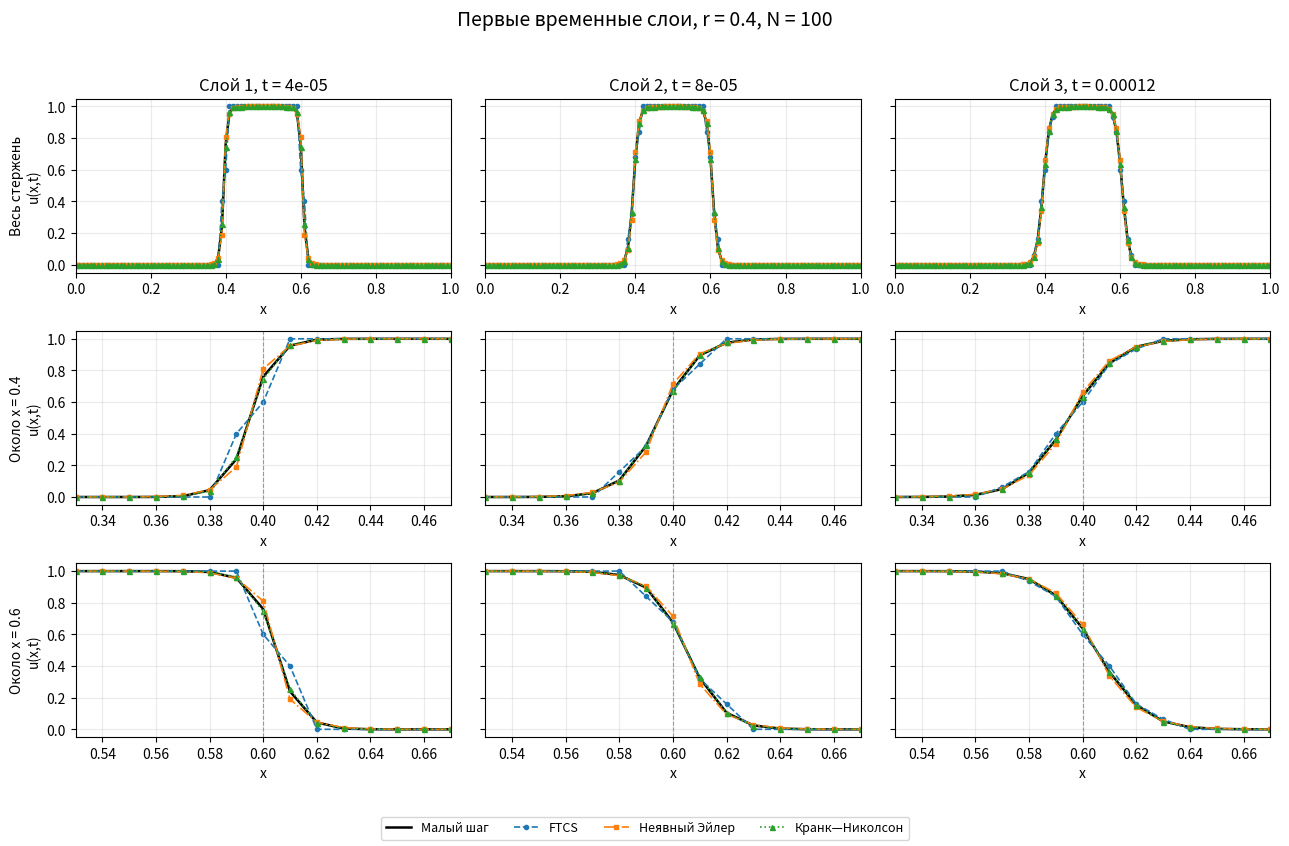
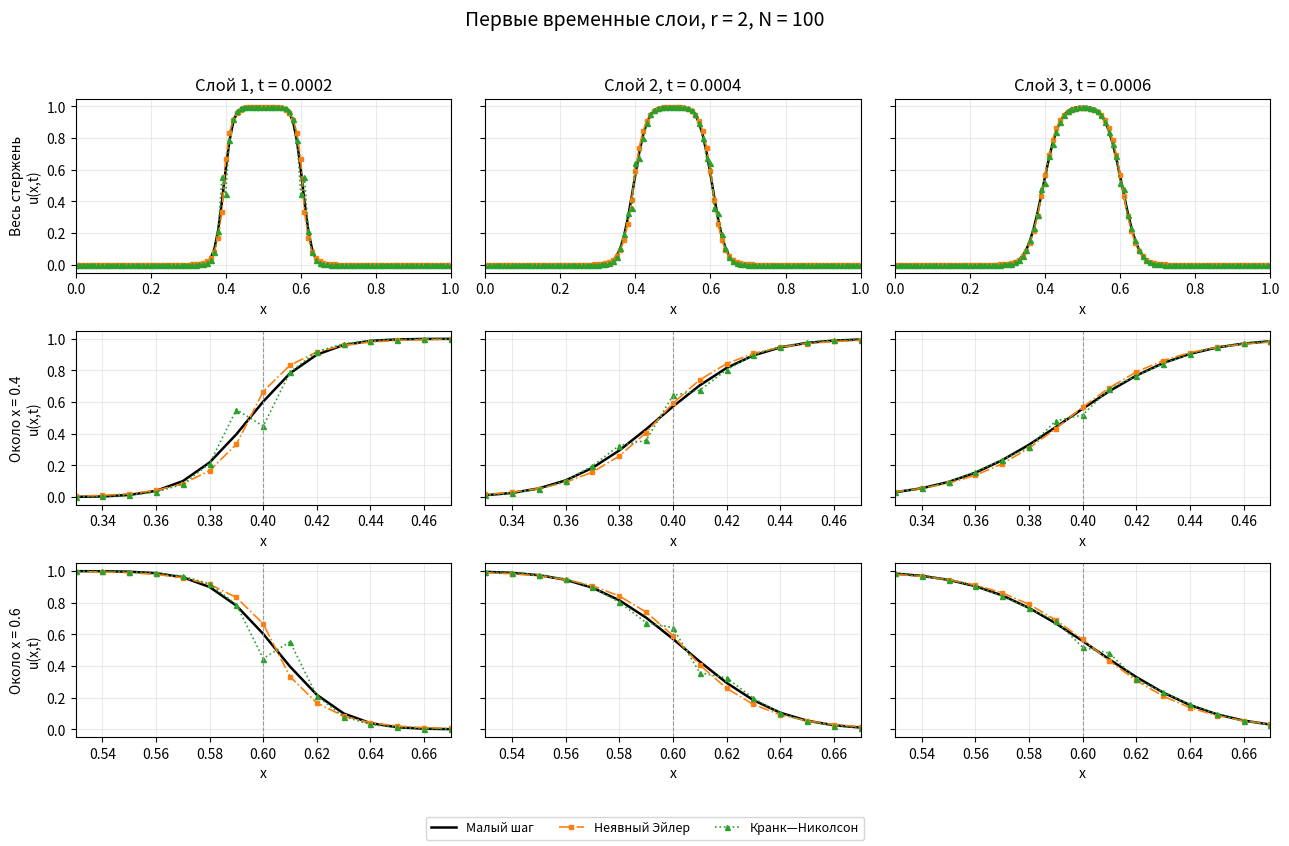
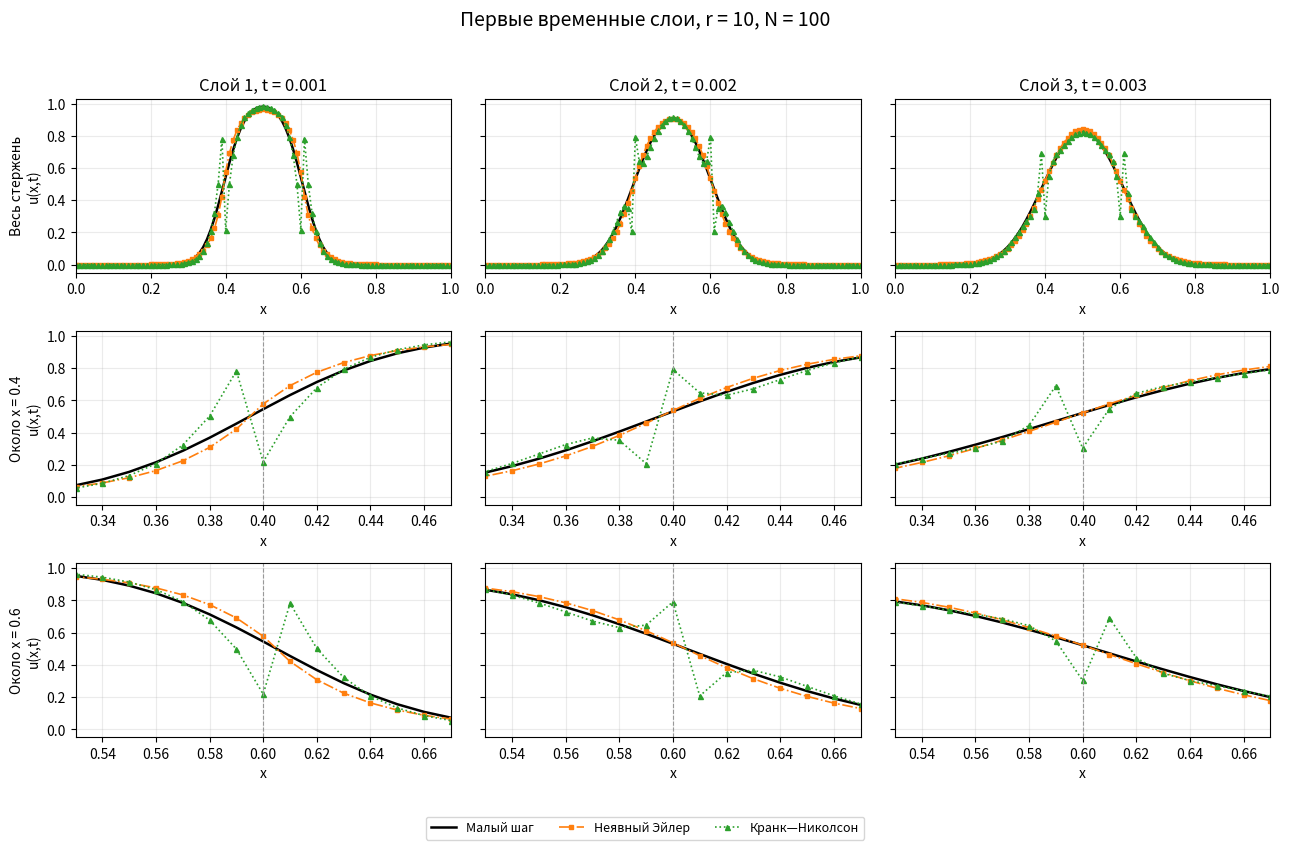
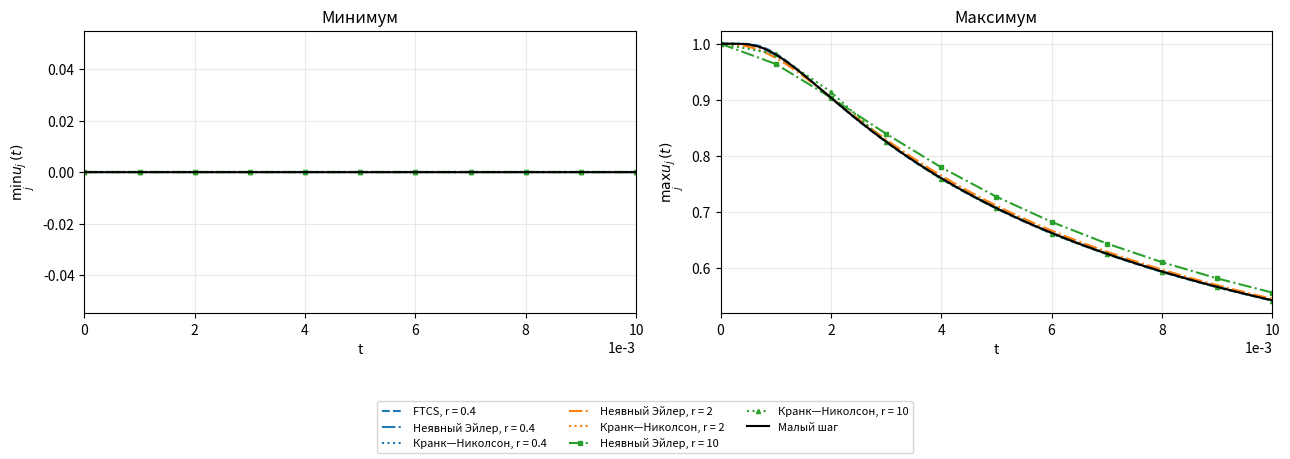

Here is the Python script that generated these plots, in order: (Note: this script raises an exception after producing the figures.)
import numpy as np
import pandas as pd
import matplotlib.pyplot as plt

# Параметры эксперимента
N = 100                                # число пространственных интервалов
R_VALUES = [0.4, 2, 10]
R_REF = 0.01                           # малый шаг для расчёта сравнения
T_VALUES = [0.001, 0.002, 0.003, 0.01]  # общие моменты сравнения

plt.rcParams["figure.figsize"] = (8, 4.8)
plt.rcParams["axes.grid"] = True
plt.rcParams["grid.alpha"] = 0.25

def thomas_algorithm(lower, diagonal, upper, rhs):
    """Решение трёхдиагональной СЛАУ методом прогонки.

    lower и upper имеют длину n-1, diagonal и rhs — длину n.
    Входные массивы не изменяются.
    """
    n = len(diagonal)
    if n == 0:
        return np.array([], dtype=float)
    if len(rhs) != n or len(lower) != n - 1 or len(upper) != n - 1:
        raise ValueError("Несогласованные размеры диагоналей трёхдиагональной матрицы")

    c_star = np.zeros(max(n - 1, 0), dtype=float)
    d_star = np.zeros(n, dtype=float)

    denom = diagonal[0]
    if abs(denom) < 1e-14:
        raise ZeroDivisionError("Нулевой ведущий элемент в методе прогонки")
    if n > 1:
        c_star[0] = upper[0] / denom
    d_star[0] = rhs[0] / denom

    for i in range(1, n):
        denom = diagonal[i] - lower[i - 1] * c_star[i - 1]
        if abs(denom) < 1e-14:
            raise ZeroDivisionError("Нулевой ведущий элемент в методе прогонки")
        if i < n - 1:
            c_star[i] = upper[i] / denom
        d_star[i] = (rhs[i] - lower[i - 1] * d_star[i - 1]) / denom

    solution = np.empty(n, dtype=float)
    solution[-1] = d_star[-1]
    for i in range(n - 2, -1, -1):
        solution[i] = d_star[i] - c_star[i] * solution[i + 1]
    return solution


def ftcs_step(u, r):
    """Один шаг явной схемы FTCS при u(0,t)=u(1,t)=0."""
    if r > 0.5 + 1e-12:
        raise ValueError(f"FTCS неустойчива: r={r:.4g} > 0.5")
    u_new = np.zeros_like(u)
    u_new[1:-1] = u[1:-1] + r * (u[:-2] - 2.0 * u[1:-1] + u[2:])
    return u_new


def backward_euler_step(u, r):
    """Один шаг неявного Эйлера; СЛАУ решается методом прогонки."""
    n_inner = len(u) - 2
    diagonal = np.full(n_inner, 1.0 + 2.0 * r)
    lower = np.full(n_inner - 1, -r)
    upper = np.full(n_inner - 1, -r)
    u_new = np.zeros_like(u)
    u_new[1:-1] = thomas_algorithm(lower, diagonal, upper, u[1:-1])
    return u_new

def crank_nicolson_step(u, r):
    """Один шаг схемы Кранка—Николсона; СЛАУ решается методом прогонки."""
    n_inner = len(u) - 2
    diagonal = np.full(n_inner, 1.0 + r)
    lower = np.full(n_inner - 1, -0.5 * r)
    upper = np.full(n_inner - 1, -0.5 * r)
    rhs = u[1:-1] + 0.5 * r * (u[:-2] - 2.0 * u[1:-1] + u[2:])
    u_new = np.zeros_like(u)
    u_new[1:-1] = thomas_algorithm(lower, diagonal, upper, rhs)
    return u_new


def solve_history(u_initial, dx, target_time, step, r_nominal):
    """Сохранить временные слои, при необходимости укоротив последний шаг."""
    dt = r_nominal * dx**2
    n_full = int(np.floor(target_time / dt + 1e-12))
    times = np.arange(n_full + 1) * dt
    if np.isclose(times[-1], target_time, rtol=0, atol=1e-14):
        times[-1] = target_time
    else:
        times = np.append(times, target_time)

    profiles = np.empty((len(times), len(u_initial)))
    profiles[0] = u_initial
    for n, dt_step in enumerate(np.diff(times)):
        profiles[n + 1] = step(profiles[n], dt_step / dx**2)
    return times, profiles


def profile_at_time(history, target_time, step, dx):
    """Взять готовый слой или сделать укороченный шаг до нужного момента."""
    times, profiles = history
    n = np.searchsorted(times, target_time + 1e-14, side="right") - 1
    dt_step = target_time - times[n]
    if abs(dt_step) <= 1e-14:
        return profiles[n]
    return step(profiles[n], dt_step / dx**2)

dx = 1.0 / N
x = np.linspace(0.0, 1.0, N + 1)
nodes = np.arange(N + 1)
u_initial = ((5 * nodes >= 2 * N) & (5 * nodes <= 3 * N)).astype(float)

methods = {
    "FTCS": ftcs_step,
    "Неявный Эйлер": backward_euler_step,
    "Кранк—Николсон": crank_nicolson_step,
}

histories = {}
for r in R_VALUES:
    for method, step in methods.items():
        if method == "FTCS" and r > 0.5:
            continue
        histories[(r, method)] = solve_history(u_initial, dx, T_VALUES[-1], step, r)

reference = solve_history(u_initial, dx, T_VALUES[-1], ftcs_step, R_REF)
reference_fine = solve_history(u_initial, dx, T_VALUES[-1], ftcs_step, R_REF / 2)

print("Расчёты завершены.")
print(f"Количество комбинаций (r, метод): {len(histories)}")
print(f"Шаг расчёта сравнения: {R_REF * dx**2:.1e}")

styles = {
    "FTCS": dict(color="C0", linestyle="--", marker="o", markersize=3),
    "Неявный Эйлер": dict(color="C1", linestyle="-.", marker="s", markersize=3),
    "Кранк—Николсон": dict(color="C2", linestyle=":", marker="^", markersize=3.6),
}
views = [(0, 1), (0.33, 0.47), (0.53, 0.67)]
row_labels = ["Весь стержень", "Около x = 0.4", "Около x = 0.6"]

for r in R_VALUES:
    fig, axes = plt.subplots(3, 3, figsize=(13, 8.5), sharey=True)
    fig.suptitle(f"Первые временные слои, r = {r:g}, N = {N}", fontsize=14)

    for column, n in enumerate([1, 2, 3]):
        t = histories[(r, "Неявный Эйлер")][0][n]
        u_ref = profile_at_time(reference, t, ftcs_step, dx)

        for row, (left, right) in enumerate(views):
            ax = axes[row, column]
            ax.plot(x, u_ref, color="black", linewidth=1.8, label="Малый шаг")
            for method in methods:
                if (r, method) in histories:
                    u = histories[(r, method)][1][n]
                    ax.plot(x, u, linewidth=1.2, label=method, **styles[method])

            ax.set_xlim(left, right)
            ax.set_xlabel("x")
            if row:
                edge = 0.4 if row == 1 else 0.6
                ax.axvline(edge, color="0.6", linestyle="--", linewidth=0.8)
            if column == 0:
                ax.set_ylabel(f"{row_labels[row]}\nu(x,t)")
            if row == 0:
                ax.set_title(f"Слой {n}, t = {t:g}")

    handles, labels = axes[0, 0].get_legend_handles_labels()
    fig.legend(handles, labels, loc="lower center", ncol=len(labels), fontsize=9)
    fig.tight_layout(rect=(0, 0.055, 1, 0.96))
    plt.show()

fig, axes = plt.subplots(1, 2, figsize=(13, 4.6))
times_ref, profiles_ref = reference
colors = {0.4: "C0", 2: "C1", 10: "C2"}

for ax, reducer, title in zip(axes, [np.min, np.max], ["Минимум", "Максимум"]):
    for (r, method), (times, profiles) in histories.items():
        marker = styles[method]["marker"] if r == 10 else None
        ax.plot(times, reducer(profiles, axis=1), color=colors[r],
                linestyle=styles[method]["linestyle"], linewidth=1.5,
                marker=marker, markersize=3, label=f"{method}, r = {r:g}")
    ax.plot(times_ref, reducer(profiles_ref, axis=1), color="black",
            linewidth=1.5, label="Малый шаг")
    ax.set_title(title)
    ax.set_xlabel("t")
    ax.set_xlim(0, T_VALUES[-1])
    ax.ticklabel_format(axis="x", style="sci", scilimits=(-3, -3))

axes[0].set_ylabel(r"$\min_j u_j(t)$")
axes[1].set_ylabel(r"$\max_j u_j(t)$")
handles, labels = axes[1].get_legend_handles_labels()
fig.legend(handles, labels, loc="lower center", ncol=3, fontsize=8)
fig.tight_layout(rect=(0, 0.18, 1, 1))
plt.show()

error_rows = []
for t in T_VALUES:
    u_ref = profile_at_time(reference, t, ftcs_step, dx)
    for r in R_VALUES:
        row = {"t": t, "r": r}
        for method in ["Неявный Эйлер", "Кранк—Николсон"]:
            u = profile_at_time(histories[(r, method)], t, methods[method], dx)
            row[method] = np.max(np.abs(u - u_ref))
        error_rows.append(row)

errors = pd.DataFrame(error_rows)
display(errors.style.format({"t": "{:.3f}", "r": "{:g}",
                             "Неявный Эйлер": "{:.6e}", "Кранк—Николсон": "{:.6e}"}))

# Проверка на всех показанных моментах, включая первые три слоя для каждого r
check_times = sorted(set(T_VALUES) | {
    t for r in R_VALUES for t in histories[(r, "Неявный Эйлер")][0][1:4]
})
reference_difference = max(
    np.max(np.abs(profile_at_time(reference, t, ftcs_step, dx)
                  - profile_at_time(reference_fine, t, ftcs_step, dx)))
    for t in check_times
)
print(f"Наибольшее расхождение при уменьшении малого шага вдвое: {reference_difference:.3e}")

edge_index = 2 * N // 5
edge_rows = []
for t in T_VALUES[:3]:
    row = {"t": t}
    for label, history, step in [
        ("Малый шаг", reference, ftcs_step),
        ("Неявный Эйлер, r = 10", histories[(10, "Неявный Эйлер")], backward_euler_step),
        ("Кранк—Николсон, r = 10", histories[(10, "Кранк—Николсон")], crank_nicolson_step),
    ]:
        u = profile_at_time(history, t, step, dx)
        row[label] = u[edge_index] - u[edge_index - 1]
    edge_rows.append(row)

display(pd.DataFrame(edge_rows).style.format("{:.6f}"))
